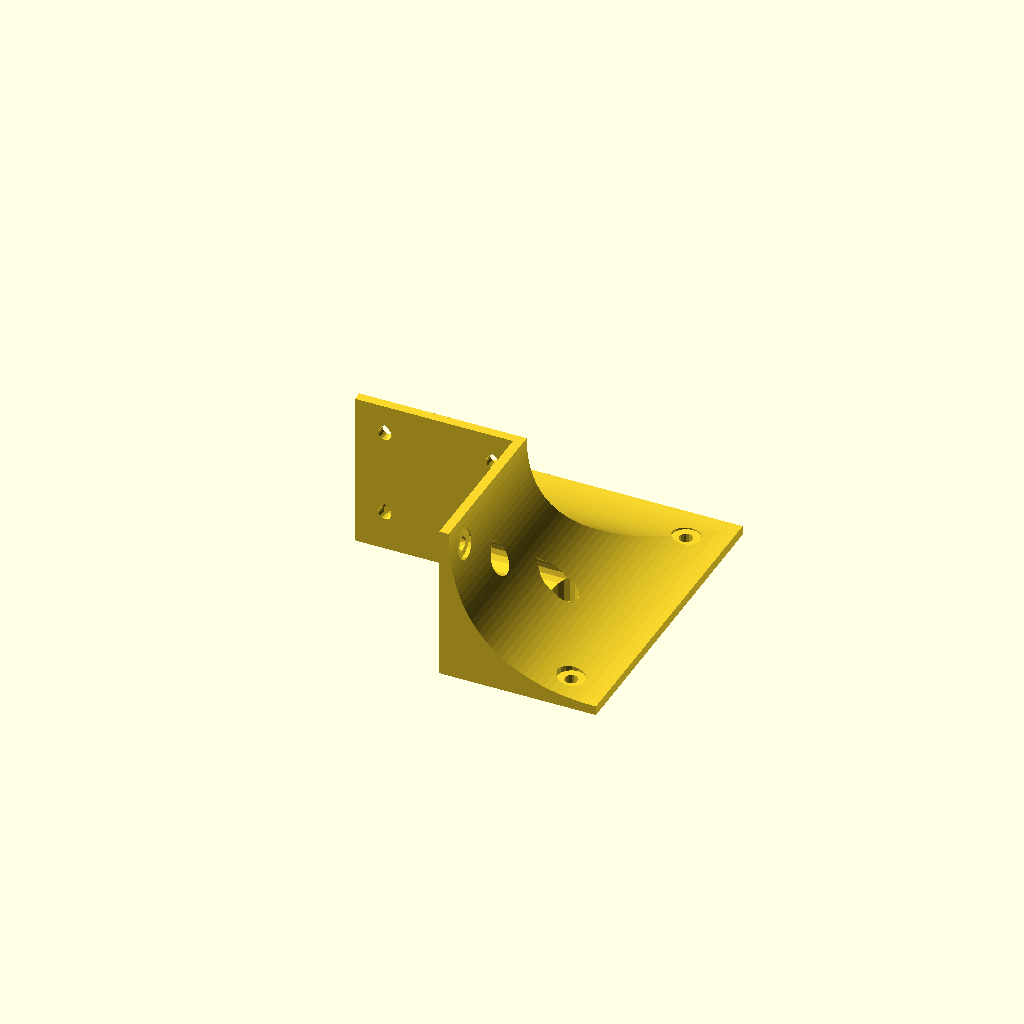
Cell 1: rendered with the file's own defaults.
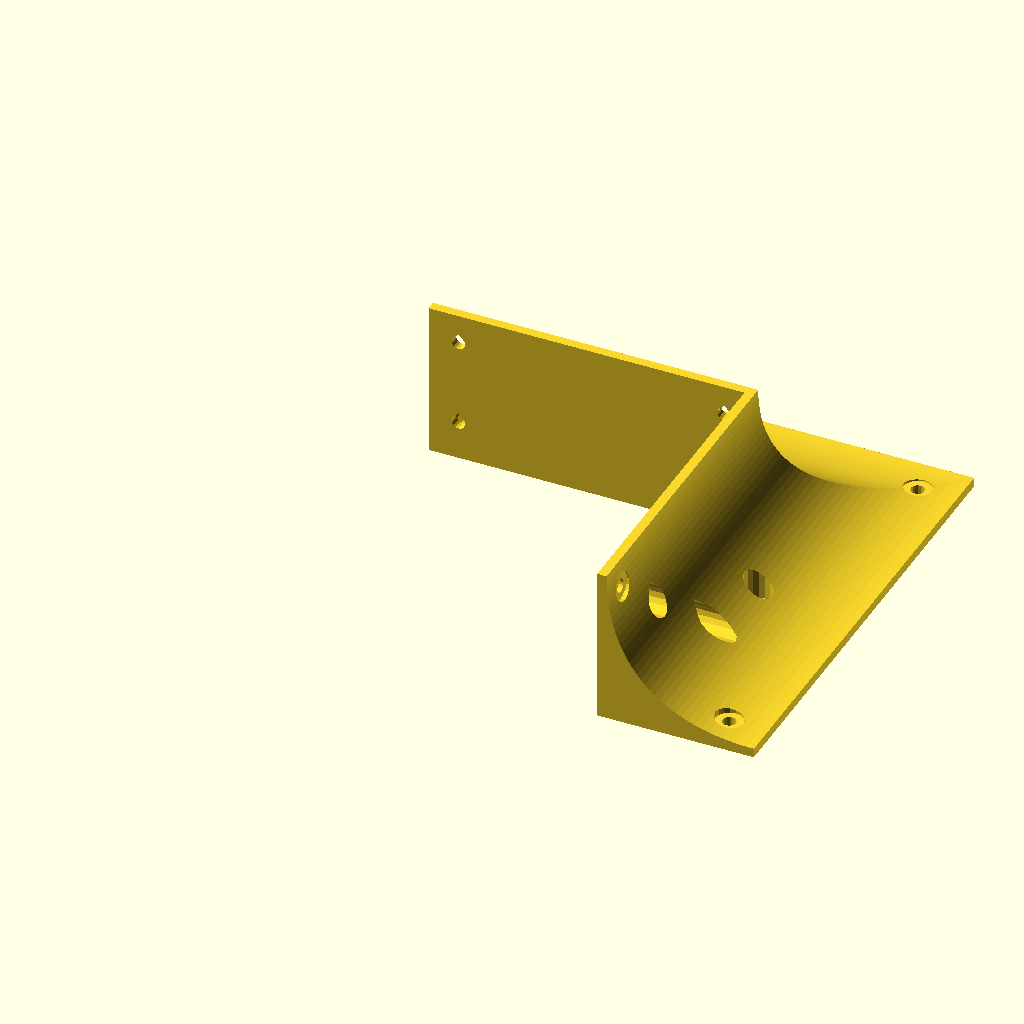
Cell 2 — postSize set to 100.8, the other parameters unchanged.
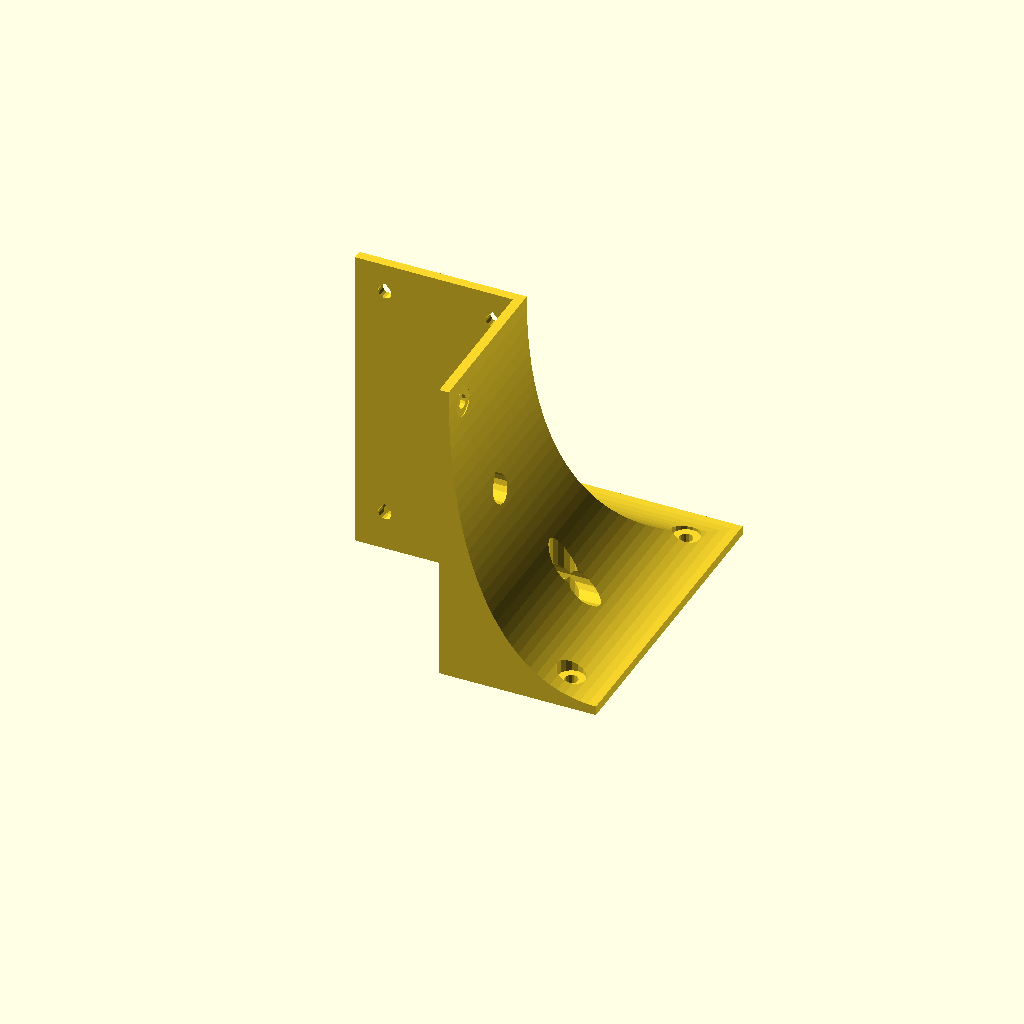
Cell 3 — supportHeight set to 100, the other parameters unchanged.
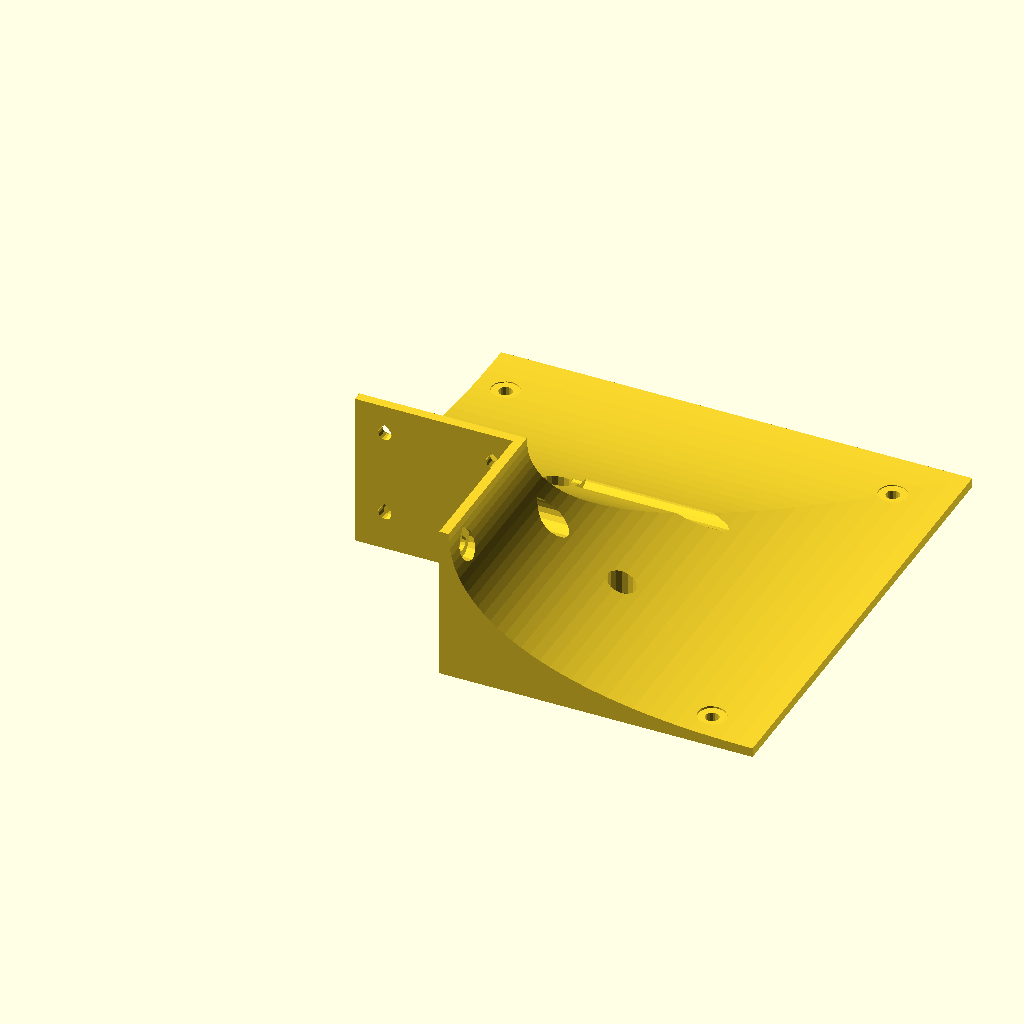
Cell 4: supportWidth = 100 (everything else at default).
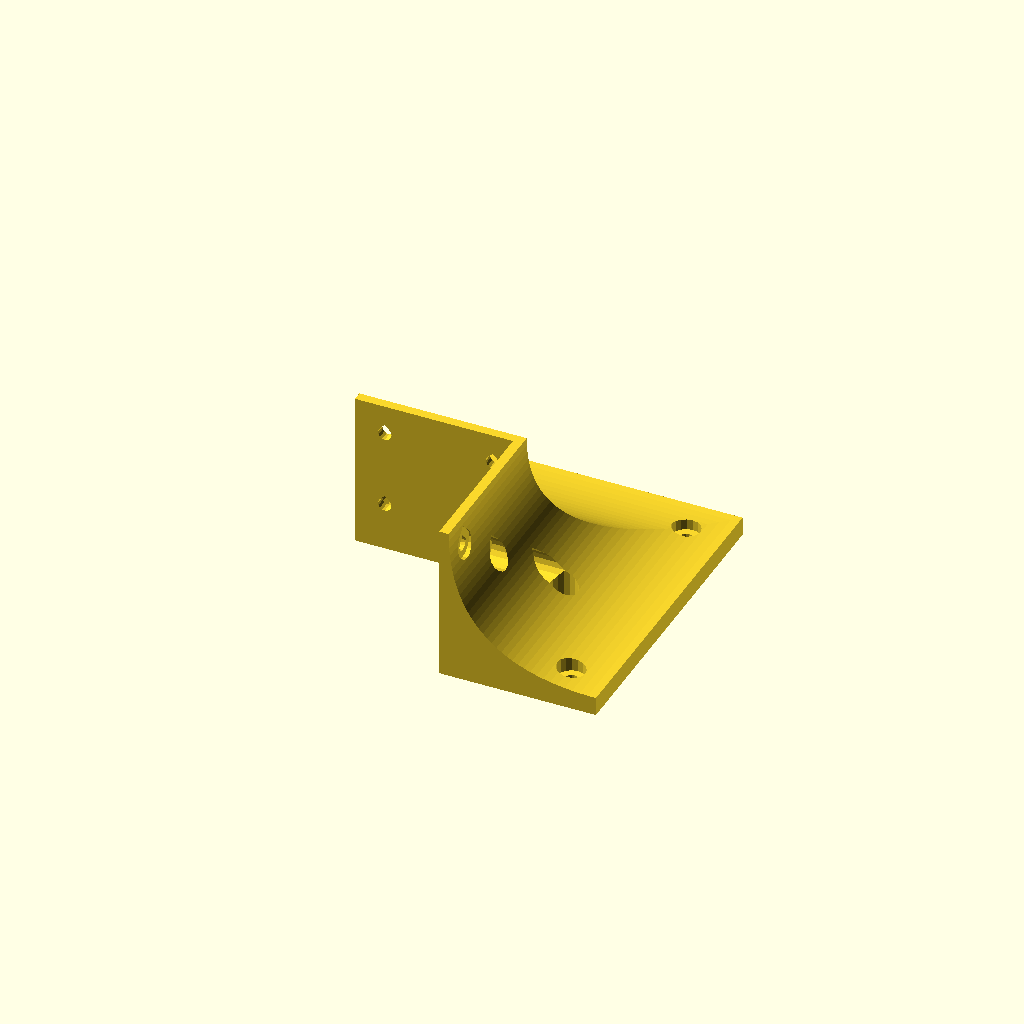
Cell 5 — thicknessAtBottom set to 6, the other parameters unchanged.
All cells are drawn from one camera (rotation 55°, 0°, 25°, orthographic, colour scheme Cornfield), so only the parameter changes between them.
The OpenSCAD source (legsupport.scad):
use <bezier.scad>;
use <tubemesh.scad>;

postSize = 50.4;
supportHeight = 50;
supportWidth = 50;
thicknessAtBottom = 3;
thicknessAtTop = 3;
topVerticalityControl = 0.6;
bottomHorizontalityControl = 0.6;
countersinkDiameter = 9;
screwHoleDiameter = 4.3;
screwHoleLength = 3;
teardropHoles = true;
minimumHoleDistanceFromEdge = 5;
xFaceHolePositions = 
    [ [0,1], [0.5,0.5], [1,0] ];
yFaceHolePositions = 
    [ [1,1], [1,0], [0,1] ];
zFaceHolePositions = 
    [ [0,0.1], [0.5,0.7], [1,0.1] ];

module dummy() {}

precision = 0.03;
nudge = 0.005;

curve = Bezier([ 
    [supportWidth,0],
    SHARP(),
    SHARP(),
    [supportWidth,thicknessAtBottom],
    OFFSET([-bottomHorizontalityControl * supportWidth,0]),
    OFFSET([0,-topVerticalityControl*supportHeight]),
    [thicknessAtTop,supportHeight] ], precision=precision); 

function maxInRange(c,i,start,end) =
    start > end ? -1e20 :
    max([for(j=[start:end]) c[j][i]]);
        
function makeMonotone(c) =
    let(last=len(c)-1)
    [for(i=[0:last]) [maxInRange(c,0,i,last),min(maxInRange(c,1,0,i),supportHeight)]];

function makeUnique(c) =
    [for(i=[0:len(c)-1]) if(i==0 || c[i]!=c[i-1]) c[i]];
        
function makeStrictlyMonotone(c) =
    let(minimumSpacing = min([for(i=[1:len(c)-1]) if(c[i][1] > c[i][0]) c[i][1]-c[i][0]]),
        delta = minimumSpacing / len(c) / 100)
    [for(i=[0:len(c)-1]) i==0 || c[i][1]!=c[i-1][1] ? c[i] : [c[i][0], c[i][1]+i*delta]];

curve2 = makeStrictlyMonotone(makeUnique(makeMonotone(curve)));     
 
sections = [for(p=curve2) let(d=p[0]+postSize)
     [ [0,0,p[1]], [d,0,p[1]], [d,d,p[1]], [0,d,p[1] ] ]
     ];

module support() {
    render(convexity=2)
    difference() {
        tubeMesh(sections,optimize=false);
        translate([0,0,-nudge]) cube([postSize,postSize,supportHeight+2*nudge+10]);
    }
}

module horizontalHole(diameter=10,length=50,teardrop=true) {
    rotate([0,90,0]) {
        cylinder(d=diameter, h=length);
        if (teardrop)
        translate([-diameter/(2*sqrt(2)),0,0]) cylinder(d=diameter/sqrt(2), h=length, $fn=4);
    }
}

module horizontalScrewHole(teardrop=teardropHoles) {
    $fn = 16;
    translate([screwHoleLength,0,0])
    horizontalHole(diameter=countersinkDiameter, length=supportWidth+2*nudge, teardrop=teardrop);
    translate([-nudge,0,0])
    horizontalHole(diameter=screwHoleDiameter, length = screwHoleLength + 2*nudge, teardrop=teardrop);
}
module verticalScrewHole() {
    rotate([0,-90,0])
    horizontalScrewHole(teardrop=false);
}

holeOffset =  minimumHoleDistanceFromEdge + countersinkDiameter / 2;

module xFaceScrewHoles() {
    y0 = holeOffset;
    z0 = thicknessAtBottom + holeOffset;
    y1 = supportWidth - holeOffset;
    z1 = supportHeight - holeOffset;
    for(pos=xFaceHolePositions) {
        y = (1-pos[0])*y0 + (pos[0])*y1;
        z = (1-pos[1])*z0 + (pos[1])*z1;
        translate([postSize-nudge,y,z]) horizontalScrewHole();
    }
}

module yFaceScrewHoles() {
    x0 = postSize + thicknessAtTop - holeOffset;
    z0 = thicknessAtBottom + holeOffset;
    x1 = holeOffset;
    z1 = supportHeight - holeOffset;
    for(pos=yFaceHolePositions) {
        x = (1-pos[0])*x0 + (pos[0])*x1;
        z = (1-pos[1])*z0 + (pos[1])*z1;
        translate([x,postSize-nudge,z])
        rotate([0,0,90]) horizontalScrewHole();
    }
}

module zFaceScrewHoles() {
    x0 = postSize + supportWidth - holeOffset;
    x1 = postSize + thicknessAtTop + holeOffset;
    y0 = holeOffset;
    
    for(pos=zFaceHolePositions) {
        x = (1-pos[1])*x0 + pos[1]*x1;
        y1 = x;
        y = (1-pos[0])*y0 + (pos[0])*y1;
        translate([x,y,0]) verticalScrewHole();
        translate([y,x,0]) verticalScrewHole();
    }
}

render(convexity=5)
difference() {
    support();
    xFaceScrewHoles();
    yFaceScrewHoles();
    zFaceScrewHoles();
}
Parameter table extracted from the source (name, type, default, range or options):
postSize: number, default 50.4
supportHeight: number, default 50
supportWidth: number, default 50
thicknessAtBottom: number, default 3
thicknessAtTop: number, default 3
topVerticalityControl: number, default 0.6
bottomHorizontalityControl: number, default 0.6
countersinkDiameter: number, default 9
screwHoleDiameter: number, default 4.3
screwHoleLength: number, default 3
teardropHoles: bool, default true
minimumHoleDistanceFromEdge: number, default 5
